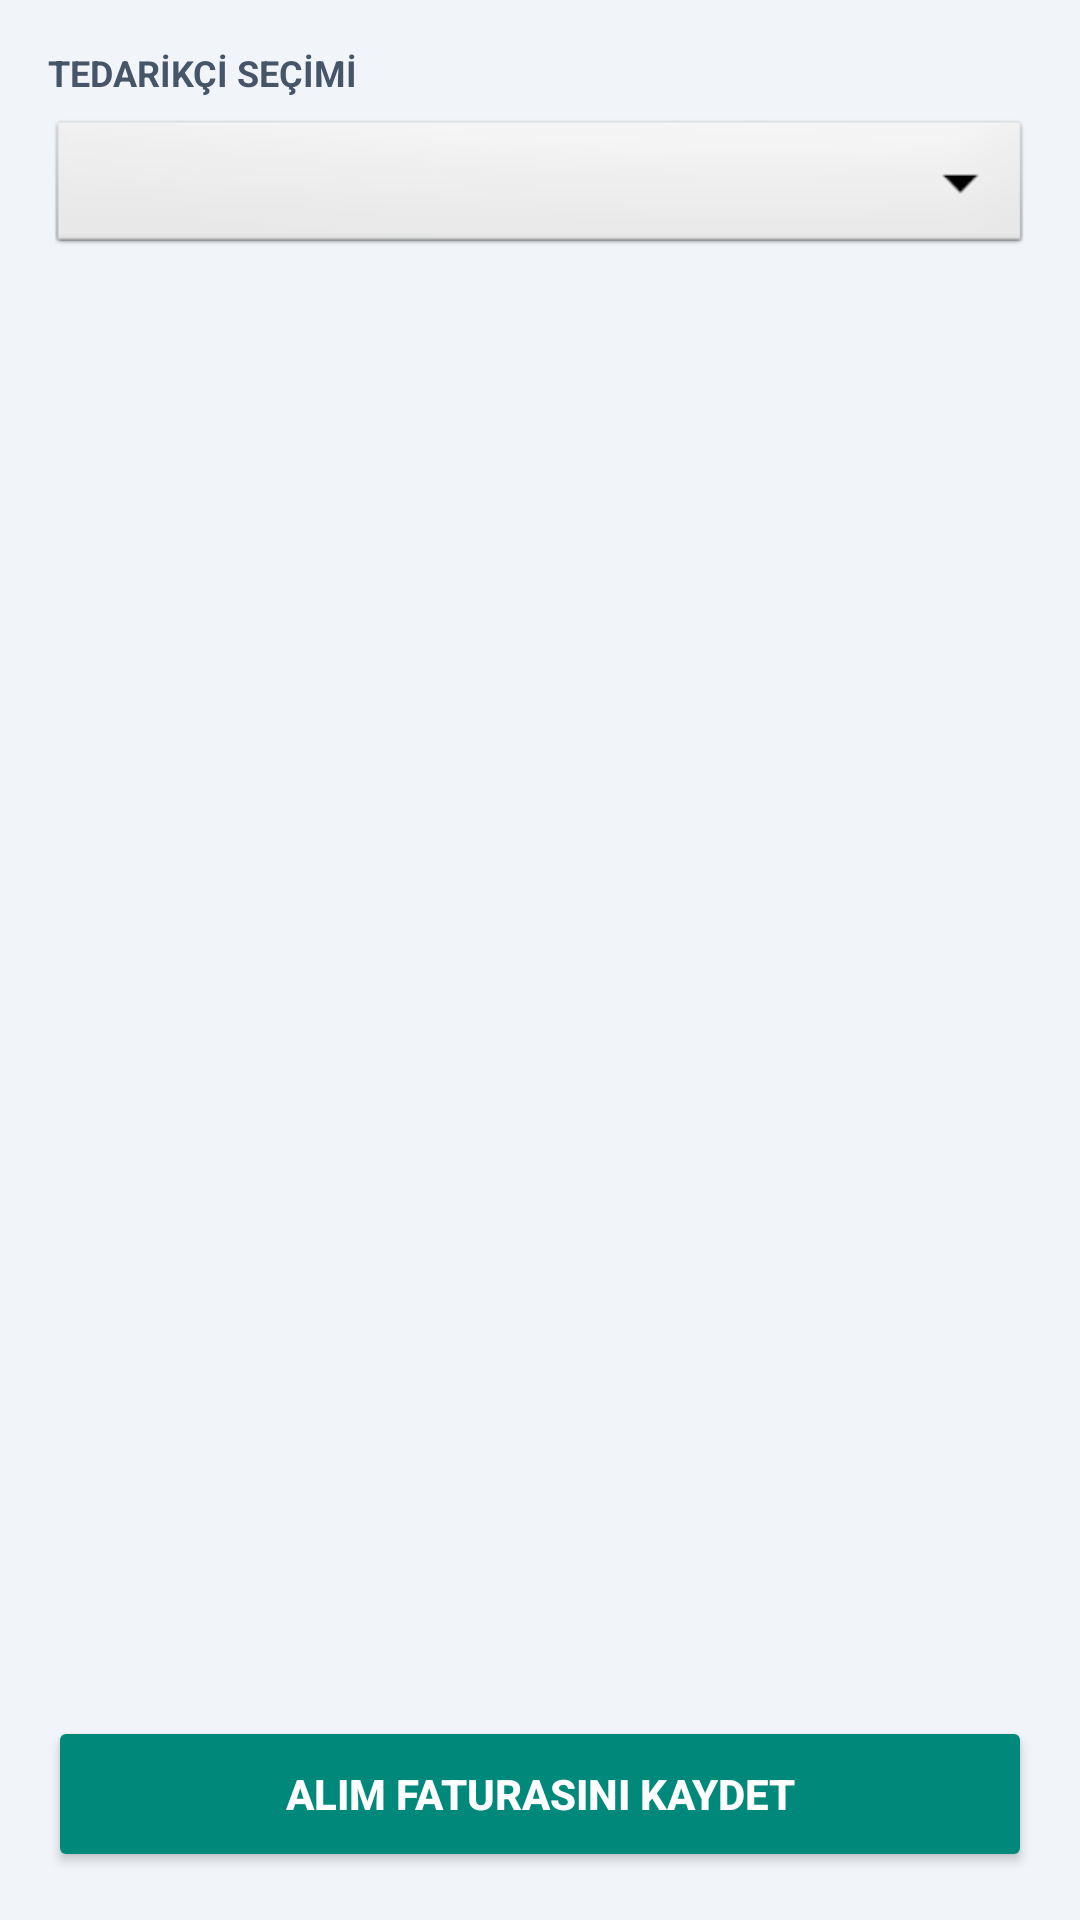

Produce the Android XML layout that renders to this screen, including the resource entries it uses.
<!-- AndroidManifest.xml: application theme Theme.Takip -->
<!-- res/layout/fragment_alim.xml -->
<?xml version="1.0" encoding="utf-8"?>
<LinearLayout xmlns:android="http://schemas.android.com/apk/res/android"
    android:layout_width="match_parent"
    android:layout_height="match_parent"
    android:orientation="vertical"
    android:background="#F1F5F9"
    android:padding="16dp">

    <TextView
        android:layout_width="wrap_content"
        android:layout_height="wrap_content"
        android:text="TEDARİKÇİ SEÇİMİ"
        android:textColor="#475569"
        android:textStyle="bold"
        android:textSize="12sp" />

    <Spinner
        android:id="@+id/spnrTedarikci"
        android:layout_width="match_parent"
        android:layout_height="48dp"
        android:layout_marginTop="6dp"
        android:background="@android:drawable/btn_dropdown" />

    <androidx.recyclerview.widget.RecyclerView
        android:id="@+id/rvAlimKalemler"
        android:layout_width="match_parent"
        android:layout_height="0dp"
        android:layout_weight="1"
        android:layout_marginTop="12dp" />

    <Button
        android:id="@+id/btnAlimKaydet"
        android:layout_width="match_parent"
        android:layout_height="52dp"
        android:backgroundTint="#00897B"
        android:text="ALIM FATURASINI KAYDET"
        android:textColor="#FFFFFF"
        android:textStyle="bold" />
</LinearLayout>
<!-- resources referenced by this layout -->
<resources>
  <style name="Theme.Takip" parent="Theme.Material3.Dark.NoActionBar">
          <item name="colorPrimary">@color/primary</item>
          <item name="android:statusBarColor">@color/bg_dark</item>
      </style>
  <color name="primary">#10B981</color>
  <color name="bg_dark">#0F172A</color>
</resources>
